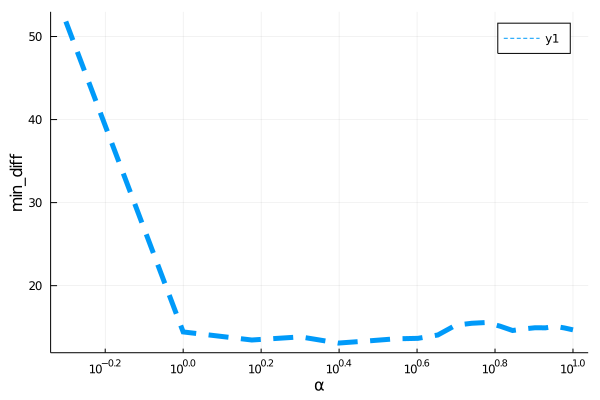

Source data for this figure (header and first rows):
para, error
0.5, 51.81
1.0, 14.43
1.5, 13.46
2.0, 13.83
2.5, 13.09
3.0, 13.36
3.5, 13.6
4.0, 13.66
4.5, 14.06
5.0, 15.24
5.5, 15.47
6.0, 15.57
6.5, 15.12
7.0, 14.6
7.5, 14.8
8.0, 14.93
8.5, 14.92
9.0, 15.1
9.5, 14.91
10.0, 14.68
